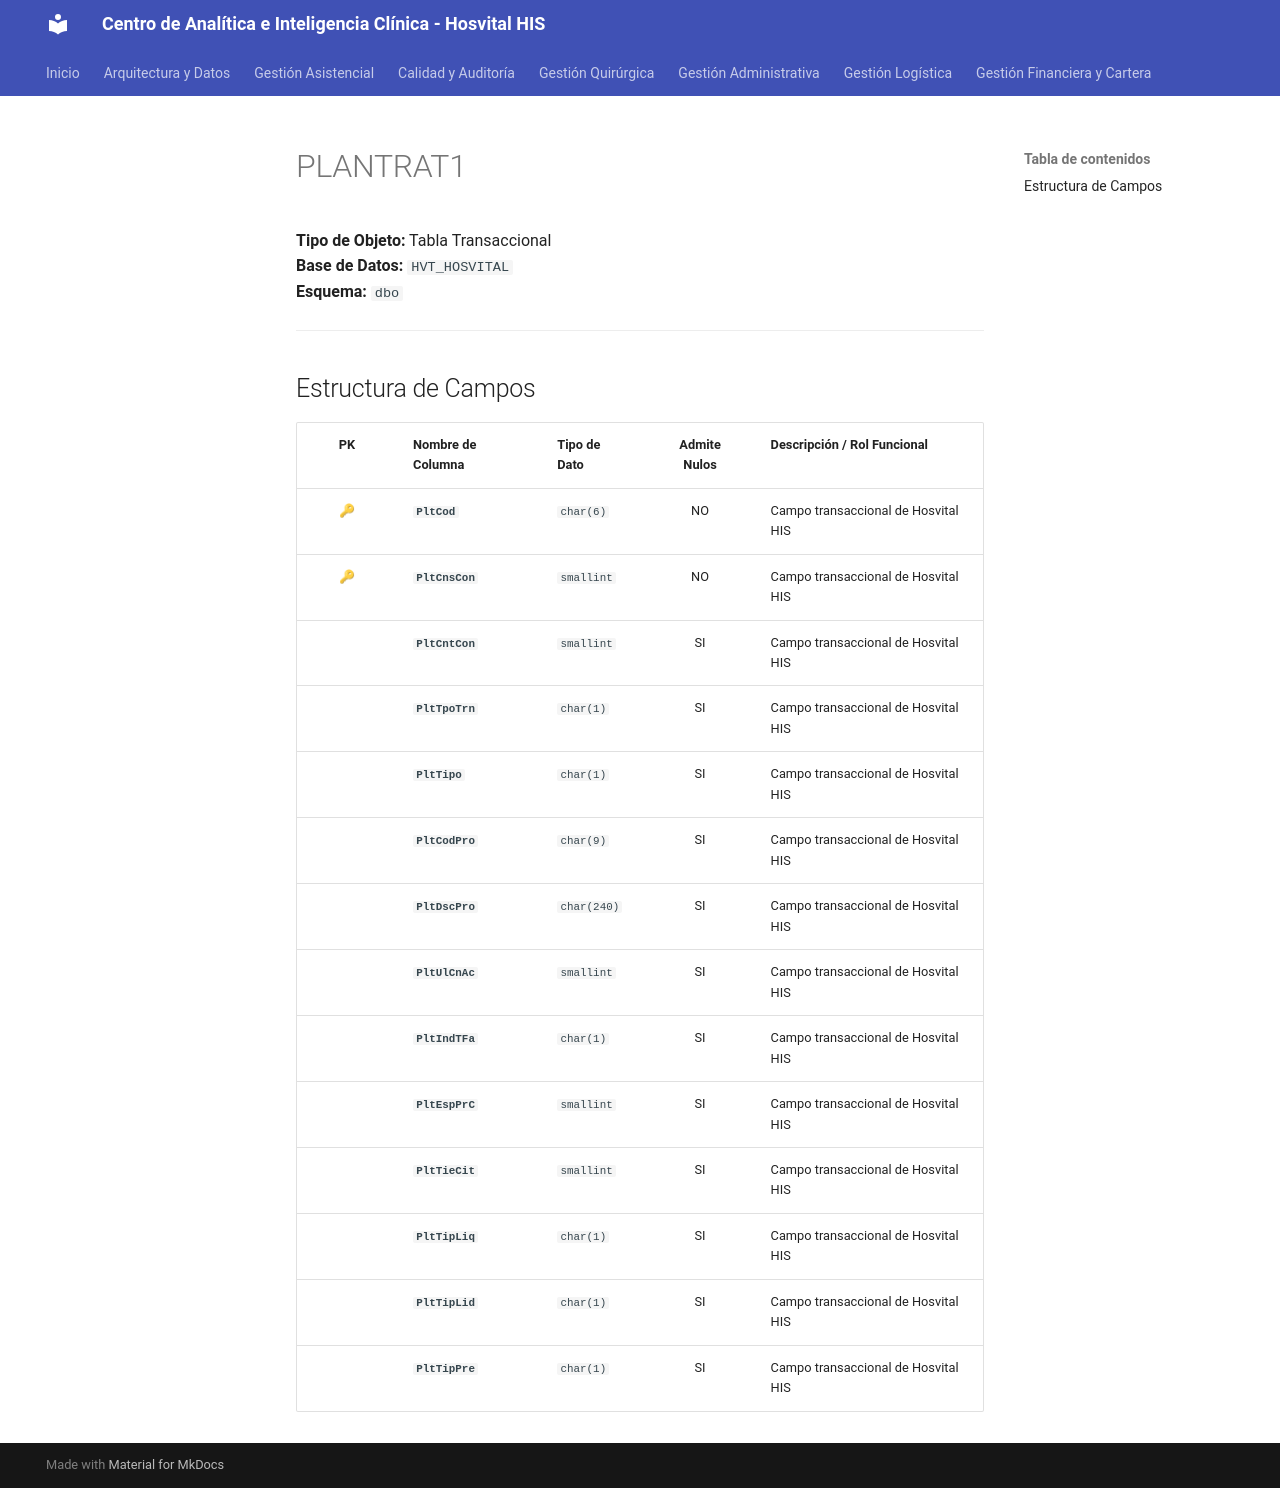

repository: SoporteSaludtech/superset-docs · page: diccionario-general/PLANTRAT1/index.html · generator: mkdocs

# PLANTRAT1

**Tipo de Objeto:** Tabla Transaccional  
**Base de Datos:** `HVT_HOSVITAL`  
**Esquema:** `dbo`

---

## Estructura de Campos

| PK | Nombre de Columna | Tipo de Dato | Admite Nulos | Descripción / Rol Funcional |
| :-: | :--- | :--- | :-: | :--- |
| 🔑 | **`PltCod`** | `char(6)` | NO | Campo transaccional de Hosvital HIS |
| 🔑 | **`PltCnsCon`** | `smallint` | NO | Campo transaccional de Hosvital HIS |
|  | **`PltCntCon`** | `smallint` | SI | Campo transaccional de Hosvital HIS |
|  | **`PltTpoTrn`** | `char(1)` | SI | Campo transaccional de Hosvital HIS |
|  | **`PltTipo`** | `char(1)` | SI | Campo transaccional de Hosvital HIS |
|  | **`PltCodPro`** | `char(9)` | SI | Campo transaccional de Hosvital HIS |
|  | **`PltDscPro`** | `char(240)` | SI | Campo transaccional de Hosvital HIS |
|  | **`PltUlCnAc`** | `smallint` | SI | Campo transaccional de Hosvital HIS |
|  | **`PltIndTFa`** | `char(1)` | SI | Campo transaccional de Hosvital HIS |
|  | **`PltEspPrC`** | `smallint` | SI | Campo transaccional de Hosvital HIS |
|  | **`PltTieCit`** | `smallint` | SI | Campo transaccional de Hosvital HIS |
|  | **`PltTipLiq`** | `char(1)` | SI | Campo transaccional de Hosvital HIS |
|  | **`PltTipLid`** | `char(1)` | SI | Campo transaccional de Hosvital HIS |
|  | **`PltTipPre`** | `char(1)` | SI | Campo transaccional de Hosvital HIS |
